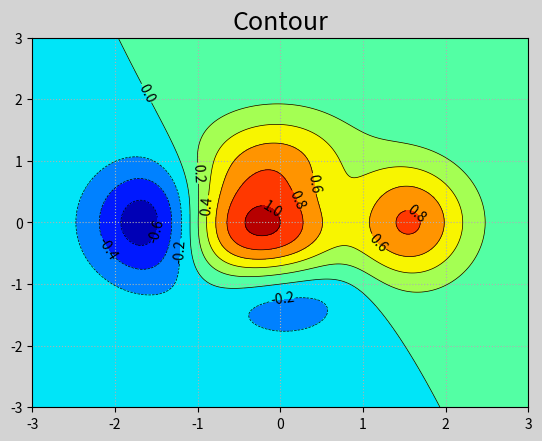

Generate this figure with matplotlib:
#!/usr/bin/python3
# !coding=utf-8

'''
等高线图
'''

import numpy as np
import matplotlib.pyplot as mp

# 整理数据
n = 500
x, y = np.meshgrid(
    np.linspace(-3, 3, n),
    np.linspace(-3, 3, n),
)
# print(x)
# print(y)
# 记住就好
z = (1 - x / 2 + x ** 5 + y ** 3) * np.exp(-x ** 2 - y ** 2)
# print(z)

# 绘制等高线
mp.figure('Contour', facecolor='lightgray')
mp.title('Contour', fontsize=18)
mp.grid(linestyle=':')
cntr = mp.contour(x, y, z, 8, colors='black', linewidths=0.5)
# 绘制等高线的高度标签文本
mp.clabel(cntr, inline_spacing=1, fmt='%.1f', fontsize=10)

#填充等高线
mp.contourf(x,y,z,8,cmap='jet')
mp.show()
